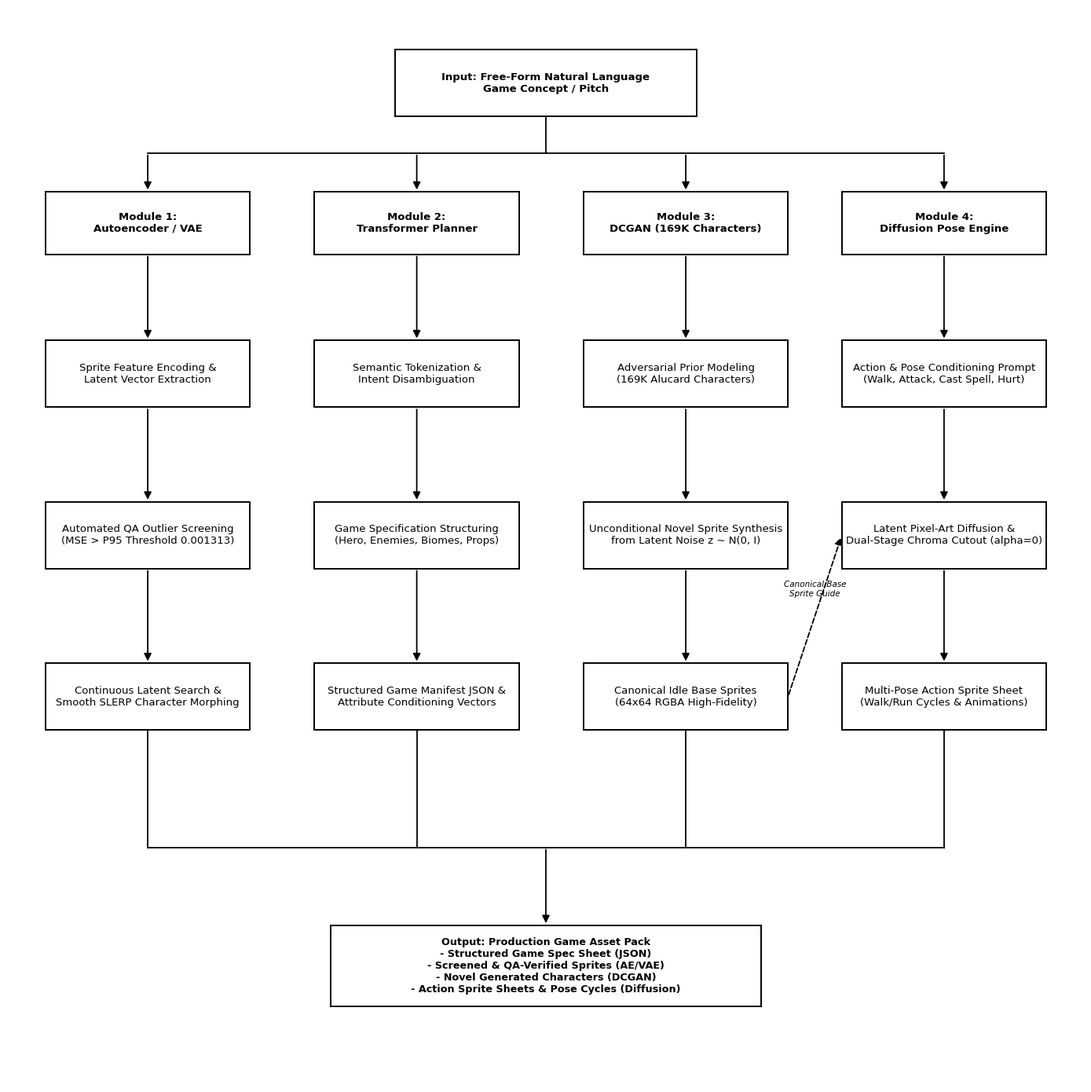

Recreate this plot in Python.
import matplotlib.pyplot as plt
import matplotlib.patches as patches

# Set up canvas for publication-grade crisp flowchart
fig, ax = plt.subplots(figsize=(14, 14), dpi=300)
ax.set_xlim(0, 100)
ax.set_ylim(0, 100)
ax.axis('off')

# Style configuration matching IEEE / Springer paper standards
box_face = "#ffffff"
box_edge = "#000000"
text_color = "#000000"

def draw_box(x, y, w, h, text, fontsize=9.5, bold=False, sub_bg=box_face):
    rect = patches.FancyBboxPatch((x - w/2, y - h/2), w, h,
                                  boxstyle="square,pad=0.0",
                                  linewidth=1.4, edgecolor=box_edge,
                                  facecolor=sub_bg, zorder=3)
    ax.add_patch(rect)
    weight = 'bold' if bold else 'normal'
    ax.text(x, y, text, ha='center', va='center', fontsize=fontsize,
            fontfamily='DejaVu Sans', weight=weight, color=text_color, zorder=4)

def draw_arrow(x1, y1, x2, y2):
    ax.annotate("", xy=(x2, y2), xytext=(x1, y1),
                arrowprops=dict(arrowstyle="-|>", color="black", lw=1.3, mutation_scale=14),
                zorder=2)

def draw_polyline(points):
    xs = [p[0] for p in points]
    ys = [p[1] for p in points]
    ax.plot(xs, ys, color="black", lw=1.3, zorder=2)
    # arrow at the final segment
    ax.annotate("", xy=points[-1], xytext=points[-2],
                arrowprops=dict(arrowstyle="-|>", color="black", lw=1.3, mutation_scale=14),
                zorder=2)

# ==================== NODES LAYOUT ====================
# Level 0: Top Input
top_x, top_y = 50, 93
draw_box(top_x, top_y, 28, 6.2, "Input: Free-Form Natural Language\nGame Concept / Pitch", bold=True)

# Level 1: Four Main Modules
col1_x = 13    # Module 1: AE / VAE
col2_x = 38    # Module 2: Transformer
col3_x = 63    # Module 3: DCGAN
col4_x = 87    # Module 4: Diffusion

mod_y = 80
w_mod = 19
h_mod = 5.8

draw_box(col1_x, mod_y, w_mod, h_mod, "Module 1:\nAutoencoder / VAE", bold=True)
draw_box(col2_x, mod_y, w_mod, h_mod, "Module 2:\nTransformer Planner", bold=True)
draw_box(col3_x, mod_y, w_mod, h_mod, "Module 3:\nDCGAN (169K Characters)", bold=True)
draw_box(col4_x, mod_y, w_mod, h_mod, "Module 4:\nDiffusion Pose Engine", bold=True)

# Top Bus routing to 4 modules
bus_y = 86.5
# from top box to bus
ax.plot([top_x, top_x], [top_y - 3.1, bus_y], color="black", lw=1.3)
# horizontal bus
ax.plot([col1_x, col4_x], [bus_y, bus_y], color="black", lw=1.3)
# drop arrows to each module
draw_arrow(col1_x, bus_y, col1_x, mod_y + h_mod/2)
draw_arrow(col2_x, bus_y, col2_x, mod_y + h_mod/2)
draw_arrow(col3_x, bus_y, col3_x, mod_y + h_mod/2)
draw_arrow(col4_x, bus_y, col4_x, mod_y + h_mod/2)

# ==================== COLUMN 1: AE / VAE ====================
c1_y1 = 66
c1_y2 = 51
c1_y3 = 36
w_sub = 19
h_sub = 6.2

draw_box(col1_x, c1_y1, w_sub, h_sub, "Sprite Feature Encoding &\nLatent Vector Extraction")
draw_box(col1_x, c1_y2, w_sub, h_sub, "Automated QA Outlier Screening\n(MSE > P95 Threshold 0.001313)")
draw_box(col1_x, c1_y3, w_sub, h_sub, "Continuous Latent Search &\nSmooth SLERP Character Morphing")

draw_arrow(col1_x, mod_y - h_mod/2, col1_x, c1_y1 + h_sub/2)
draw_arrow(col1_x, c1_y1 - h_sub/2, col1_x, c1_y2 + h_sub/2)
draw_arrow(col1_x, c1_y2 - h_sub/2, col1_x, c1_y3 + h_sub/2)

# ==================== COLUMN 2: TRANSFORMER ====================
c2_y1 = 66
c2_y2 = 51
c2_y3 = 36

draw_box(col2_x, c2_y1, w_sub, h_sub, "Semantic Tokenization &\nIntent Disambiguation")
draw_box(col2_x, c2_y2, w_sub, h_sub, "Game Specification Structuring\n(Hero, Enemies, Biomes, Props)")
draw_box(col2_x, c2_y3, w_sub, h_sub, "Structured Game Manifest JSON &\nAttribute Conditioning Vectors")

draw_arrow(col2_x, mod_y - h_mod/2, col2_x, c2_y1 + h_sub/2)
draw_arrow(col2_x, c2_y1 - h_sub/2, col2_x, c2_y2 + h_sub/2)
draw_arrow(col2_x, c2_y2 - h_sub/2, col2_x, c2_y3 + h_sub/2)

# ==================== COLUMN 3: DCGAN ====================
c3_y1 = 66
c3_y2 = 51
c3_y3 = 36

draw_box(col3_x, c3_y1, w_sub, h_sub, "Adversarial Prior Modeling\n(169K Alucard Characters)")
draw_box(col3_x, c3_y2, w_sub, h_sub, "Unconditional Novel Sprite Synthesis\nfrom Latent Noise z ~ N(0, I)")
draw_box(col3_x, c3_y3, w_sub, h_sub, "Canonical Idle Base Sprites\n(64x64 RGBA High-Fidelity)")

draw_arrow(col3_x, mod_y - h_mod/2, col3_x, c3_y1 + h_sub/2)
draw_arrow(col3_x, c3_y1 - h_sub/2, col3_x, c3_y2 + h_sub/2)
draw_arrow(col3_x, c3_y2 - h_sub/2, col3_x, c3_y3 + h_sub/2)

# ==================== COLUMN 4: DIFFUSION (POSE GENERATION) ====================
c4_y1 = 66
c4_y2 = 51
c4_y3 = 36

draw_box(col4_x, c4_y1, w_sub, h_sub, "Action & Pose Conditioning Prompt\n(Walk, Attack, Cast Spell, Hurt)")
draw_box(col4_x, c4_y2, w_sub, h_sub, "Latent Pixel-Art Diffusion &\nDual-Stage Chroma Cutout (alpha=0)")
draw_box(col4_x, c4_y3, w_sub, h_sub, "Multi-Pose Action Sprite Sheet\n(Walk/Run Cycles & Animations)")

draw_arrow(col4_x, mod_y - h_mod/2, col4_x, c4_y1 + h_sub/2)
draw_arrow(col4_x, c4_y1 - h_sub/2, col4_x, c4_y2 + h_sub/2)
draw_arrow(col4_x, c4_y2 - h_sub/2, col4_x, c4_y3 + h_sub/2)

# Cross-Module Interaction Arrow:
# DCGAN Base Sprite -> Diffusion Pose Engine
# Col 3 -> Col 4 between level 3 boxes
ax.annotate("", xy=(col4_x - w_sub/2, c4_y2), xytext=(col3_x + w_sub/2, c3_y3),
            arrowprops=dict(arrowstyle="-|>", color="black", lw=1.3, mutation_scale=14, linestyle="--"),
            zorder=5)
ax.text((col3_x + col4_x)/2, (c3_y3 + c4_y2)/2 + 2.5, "Canonical Base\nSprite Guide",
        ha='center', va='center', fontsize=7.5, fontfamily='DejaVu Sans', style='italic',
        bbox=dict(boxstyle="square,pad=0.2", fc="white", ec="none"))

# ==================== BOTTOM DESTINATION ====================
bot_x, bot_y = 50, 11
w_bot, h_bot = 40, 7.5
draw_box(bot_x, bot_y, w_bot, h_bot,
         "Output: Production Game Asset Pack\n- Structured Game Spec Sheet (JSON)\n- Screened & QA-Verified Sprites (AE/VAE)\n- Novel Generated Characters (DCGAN)\n- Action Sprite Sheets & Pose Cycles (Diffusion)",
         bold=True, fontsize=9.2)

# Bottom Collection Bus
bus_bot_y = 22

# Drop lines from 4 columns to bottom bus
# Col 1: from c1_y3 - h_sub/2 to bus_bot_y
ax.plot([col1_x, col1_x], [c1_y3 - h_sub/2, bus_bot_y], color="black", lw=1.3)
# Col 2: from c2_y3 - h_sub/2 to bus_bot_y
ax.plot([col2_x, col2_x], [c2_y3 - h_sub/2, bus_bot_y], color="black", lw=1.3)
# Col 3: from c3_y3 - h_sub/2 to bus_bot_y
ax.plot([col3_x, col3_x], [c3_y3 - h_sub/2, bus_bot_y], color="black", lw=1.3)
# Col 4: from c4_y3 - h_sub/2 to bus_bot_y
ax.plot([col4_x, col4_x], [c4_y3 - h_sub/2, bus_bot_y], color="black", lw=1.3)

# Horizontal bottom bus from Col 1 to Col 4
ax.plot([col1_x, col4_x], [bus_bot_y, bus_bot_y], color="black", lw=1.3)

# Arrow from bottom bus center into Output Box
draw_arrow(bot_x, bus_bot_y, bot_x, bot_y + h_bot/2)

plt.tight_layout()
output_path = r"research_paper_assets\gameforge_system_architecture_flowchart.png"
plt.savefig(output_path, dpi=300, bbox_inches='tight', facecolor='white')
print(f"Flowchart successfully generated and saved to {output_path}")
